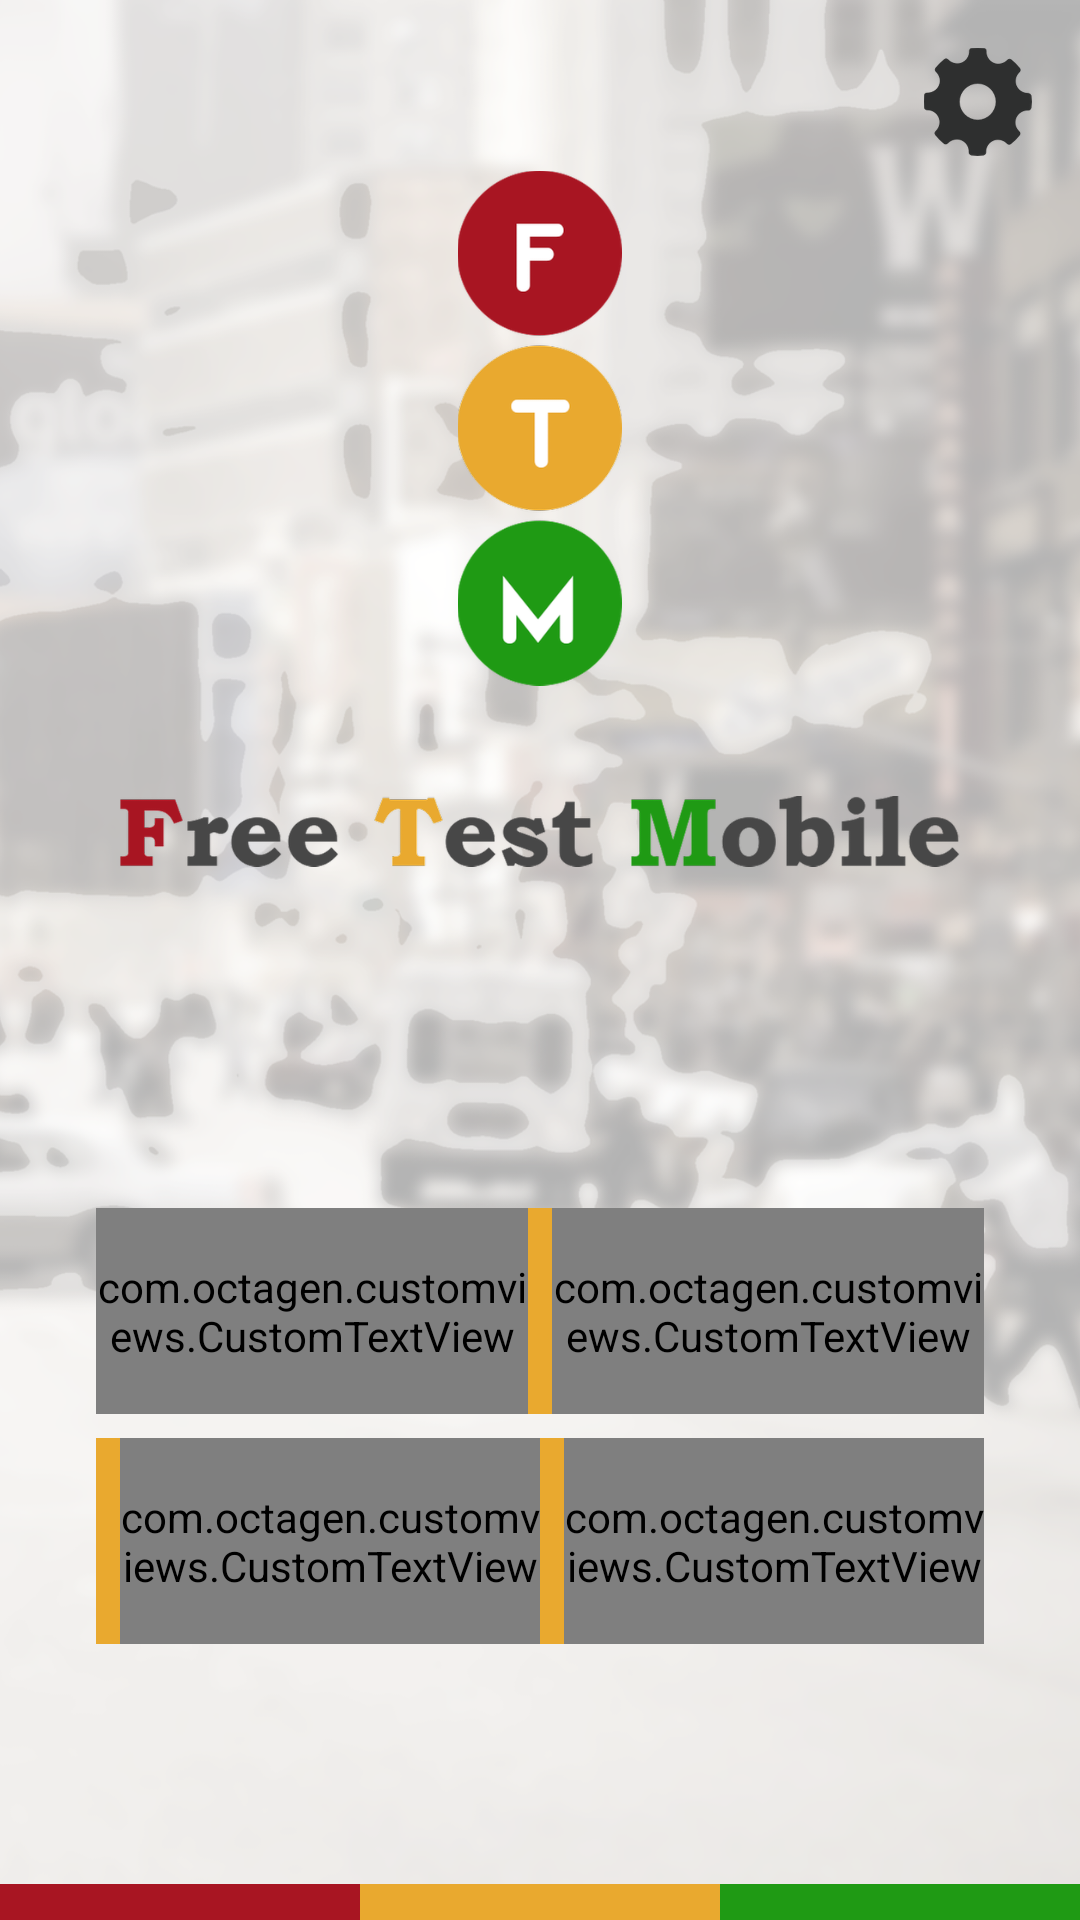

Android layout source for this screen:
<!-- AndroidManifest.xml: application theme AppTheme.NoActionBar -->
<!-- res/layout/activity_choose_code.xml -->
<?xml version="1.0" encoding="utf-8"?>
<RelativeLayout
    xmlns:android="http://schemas.android.com/apk/res/android"
    xmlns:costum="http://schemas.android.com/apk/res-auto"
    xmlns:tools="http://schemas.android.com/tools"
    android:layout_width="match_parent"
    android:layout_height="match_parent"
    tools:context="com.octagen.freetestcode.ui.ChooseCodeActivity">

    <ImageView
        android:id="@+id/imageView3"
        android:layout_width="match_parent"
        android:layout_height="match_parent"
        android:scaleType="centerCrop"
        android:src="@drawable/ic_background"/>

    <LinearLayout
        android:layout_width="match_parent"
        android:layout_height="match_parent"
        android:gravity="center_horizontal"
        android:orientation="vertical"
        android:weightSum="100">

        <RelativeLayout
            android:layout_width="match_parent"
            android:layout_height="0dp"
            android:layout_weight="10">
        </RelativeLayout>

        <ImageView
            android:id="@+id/imageView4"
            android:layout_width="wrap_content"
            android:layout_height="0dp"
            android:layout_weight="30"
            android:src="@drawable/ic_launcher"/>

        <ImageView
            android:id="@+id/imageView5"
            android:layout_width="wrap_content"
            android:layout_height="0dp"
            android:layout_marginBottom="40dp"
            android:layout_marginLeft="40dp"
            android:layout_marginRight="40dp"
            android:layout_marginTop="20dp"
            android:layout_weight="10"
            android:src="@drawable/free_test_text"/>

        <RelativeLayout
            android:layout_width="match_parent"
            android:layout_height="0dp"
            android:layout_weight="10">
        </RelativeLayout>

        <LinearLayout
            android:layout_width="match_parent"
            android:layout_height="0dp"
            android:layout_marginLeft="32dp"
            android:layout_marginRight="32dp"
            android:layout_weight="12"
            android:onClick="onArabicSelected"
            android:background="@drawable/clickable_yellow"
            android:clickable="true"
            android:orientation="horizontal">

            <com.octagen.customviews.CustomTextView
                android:id="@+id/textView5"
                android:layout_width="0dp"
                android:layout_height="match_parent"
                android:layout_weight="50"
                android:gravity="center_vertical|right"
                android:textColor="#ffffff"
                android:textStyle="bold"
                costum:Font="cent.TTF"
                costum:Frensh="Code en"
                costum:Size="16"/>

            <com.octagen.customviews.CustomTextView
                android:id="@+id/textView6"
                android:layout_width="0dp"
                android:layout_height="match_parent"
                android:layout_marginLeft="8dp"
                android:layout_weight="50"
                android:gravity="left|center_vertical"
                android:textColor="@color/red"
                android:textStyle="bold"
                costum:Font="cent.TTF"
                costum:Frensh="ARABE"
                costum:Size="16"/>
        </LinearLayout>

        <LinearLayout
            android:layout_width="match_parent"
            android:layout_height="0dp"
            android:layout_marginLeft="32dp"
            android:layout_marginRight="32dp"
            android:layout_marginTop="8dp"
            android:layout_weight="12"
            android:background="@drawable/clickable_yellow"
            android:clickable="true"
            android:onClick="onFrenchSelected"
            android:orientation="horizontal">

            <com.octagen.customviews.CustomTextView
                android:id="@+id/textView7"
                android:layout_width="0dp"
                android:layout_height="match_parent"
                android:layout_marginLeft="8dp"
                android:layout_weight="50"
                android:gravity="center_vertical|right"
                android:textColor="#ffffff"
                android:textStyle="bold"
                costum:Font="cent.TTF"
                costum:Frensh="Code en"
                costum:Size="16"/>

            <com.octagen.customviews.CustomTextView
                android:id="@+id/textView8"
                android:layout_width="0dp"
                android:layout_height="match_parent"
                android:layout_marginLeft="8dp"
                android:layout_weight="50"
                android:gravity="left|center_vertical"
                android:textColor="@color/red"
                android:textStyle="bold"
                costum:Font="cent.TTF"
                costum:Frensh="FRANCAIS"
                costum:Size="16"/>
        </LinearLayout>

    </LinearLayout>

    <include layout="@layout/multicolored_footer_include"/>

    <ImageView
        android:id="@+id/settings"
        android:layout_width="36dp"
        android:layout_height="36dp"
        android:layout_alignParentRight="true"
        android:layout_marginRight="16dp"
        android:layout_marginTop="16dp"
        android:onClick="onSettingsPressed"
        android:src="@drawable/ic_settings"/>

</RelativeLayout>
<!-- res/layout/multicolored_footer_include.xml (included above) -->
<?xml version="1.0" encoding="utf-8"?>
<LinearLayout
    xmlns:android="http://schemas.android.com/apk/res/android"
    xmlns:tools="http://schemas.android.com/tools"
    android:layout_width="match_parent"
    android:layout_height="12dp"
    android:layout_alignParentBottom="true"
    android:orientation="horizontal"
    tools:showIn="@layout/activity_series">

    <RelativeLayout
        android:layout_width="0dp"
        android:layout_height="match_parent"
        android:layout_weight="33"
        android:background="@color/red">
    </RelativeLayout>

    <RelativeLayout
        android:layout_width="0dp"
        android:layout_height="match_parent"
        android:layout_weight="33"
        android:background="@color/yellow"/>

    <RelativeLayout
        android:layout_width="0dp"
        android:layout_height="match_parent"
        android:layout_weight="33"
        android:background="@color/green"/>
</LinearLayout>
<!-- res/layout/activity_series.xml (included above) -->
<?xml version="1.0" encoding="utf-8"?>
<RelativeLayout
    xmlns:android="http://schemas.android.com/apk/res/android"
    xmlns:tools="http://schemas.android.com/tools"
    android:layout_width="match_parent"
    android:layout_height="match_parent"
    tools:context=".ui.SeriesActivity">

    <include layout="@layout/background_image_include"/>

    <LinearLayout
        android:layout_width="match_parent"
        android:layout_height="match_parent"
        android:orientation="vertical"
        android:weightSum="246">

        <include layout="@layout/actionbar_include"/>

        <android.support.v7.widget.RecyclerView
            android:id="@+id/seriesRecyclerView"
            android:layout_width="match_parent"
            android:layout_height="0dp"
            android:layout_margin="8dp"
            android:layout_weight="226"/>
    </LinearLayout>

    <include layout="@layout/multicolored_footer_include"/>

</RelativeLayout>
<!-- res/layout/background_image_include.xml (included above) -->
<?xml version="1.0" encoding="utf-8"?>
<ImageView
    xmlns:android="http://schemas.android.com/apk/res/android"
    xmlns:tools="http://schemas.android.com/tools"
    android:id="@+id/backgroundImage"
    android:layout_width="match_parent"
    android:layout_height="match_parent"
    android:scaleType="centerCrop"
    android:src="@drawable/ic_background"
    tools:showIn="@layout/activity_series"/>
<!-- res/layout/actionbar_include.xml (included above) -->
<?xml version="1.0" encoding="utf-8"?>
<RelativeLayout
    xmlns:android="http://schemas.android.com/apk/res/android"
    xmlns:tools="http://schemas.android.com/tools"
    android:layout_width="match_parent"
    android:layout_height="0dp"
    android:layout_weight="20"
    tools:showIn="@layout/activity_series">

    <com.octagen.freetestcode.custom.ActionBarWithText.ActionBar
        android:id="@+id/ActionBar"
        android:layout_width="match_parent"
        android:layout_height="match_parent"
        tools:background="@color/redActionbar"/>

</RelativeLayout>
<!-- resources referenced by this layout -->
<resources>
  <color name="green">#1f9a14</color>
  <color name="red">#a81522</color>
  <color name="redActionbar">#BB7076</color>
  <color name="yellow">#e9a92f</color>
  <!-- drawable clickable_yellow (drawable) -->
  <?xml version="1.0" encoding="utf-8"?>
  <selector xmlns:android="http://schemas.android.com/apk/res/android">
      <item android:state_pressed="true">
          <shape>
              <solid android:color="@color/pressedYellow"/>
          </shape>
      </item>
      <item>
          <shape>
              <solid android:color="@color/yellow"/>
          </shape>
      </item>
  </selector>
  <!-- drawable free_test_text: png bitmap (drawable-hdpi, 15747 bytes) -->
  <!-- drawable ic_background: png bitmap (drawable-hdpi, 437569 bytes) -->
  <!-- drawable ic_launcher: png bitmap (drawable-ldpi, 6373 bytes) -->
  <!-- drawable ic_settings: png bitmap (drawable-hdpi, 7679 bytes) -->
  <style name="AppTheme.NoActionBar">
          <item name="windowActionBar">false</item>
          <item name="windowNoTitle">true</item>
      </style>
</resources>
